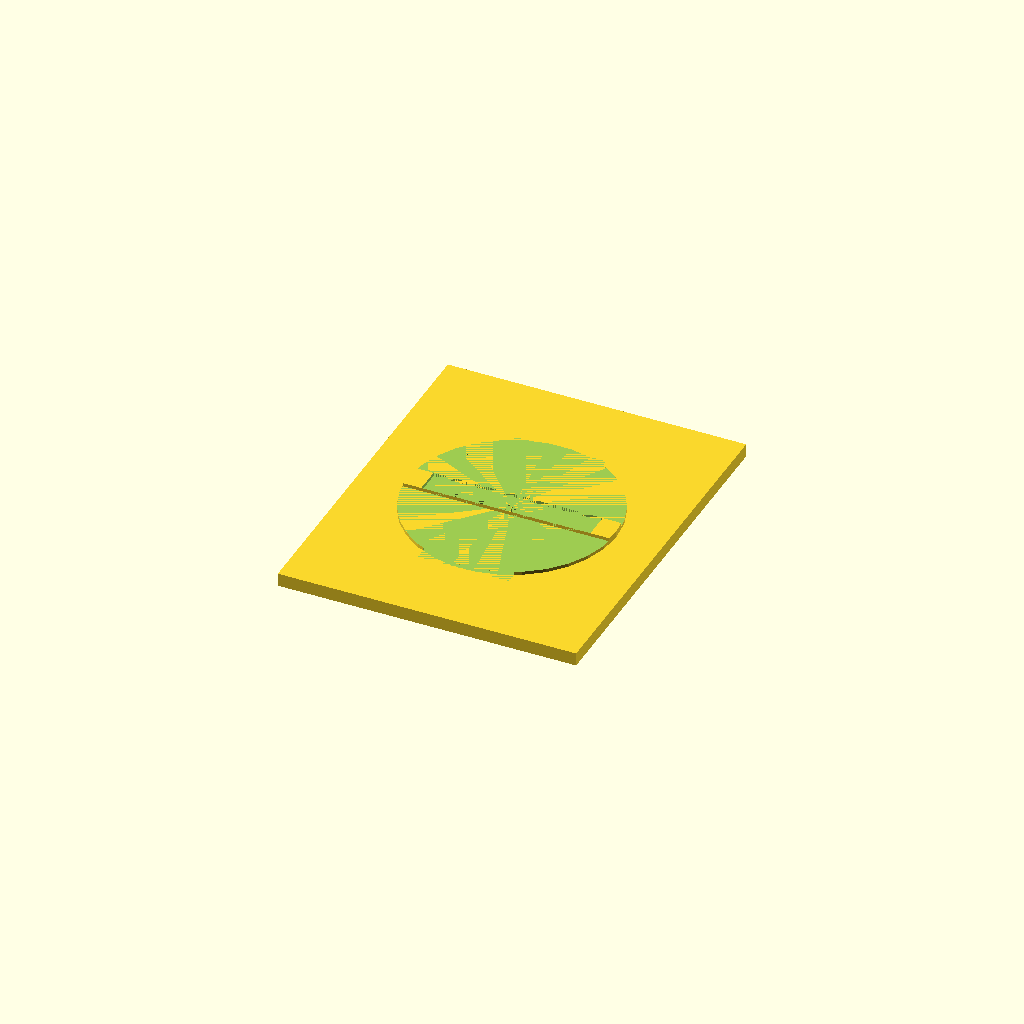
Cell 1: rendered with the file's own defaults.
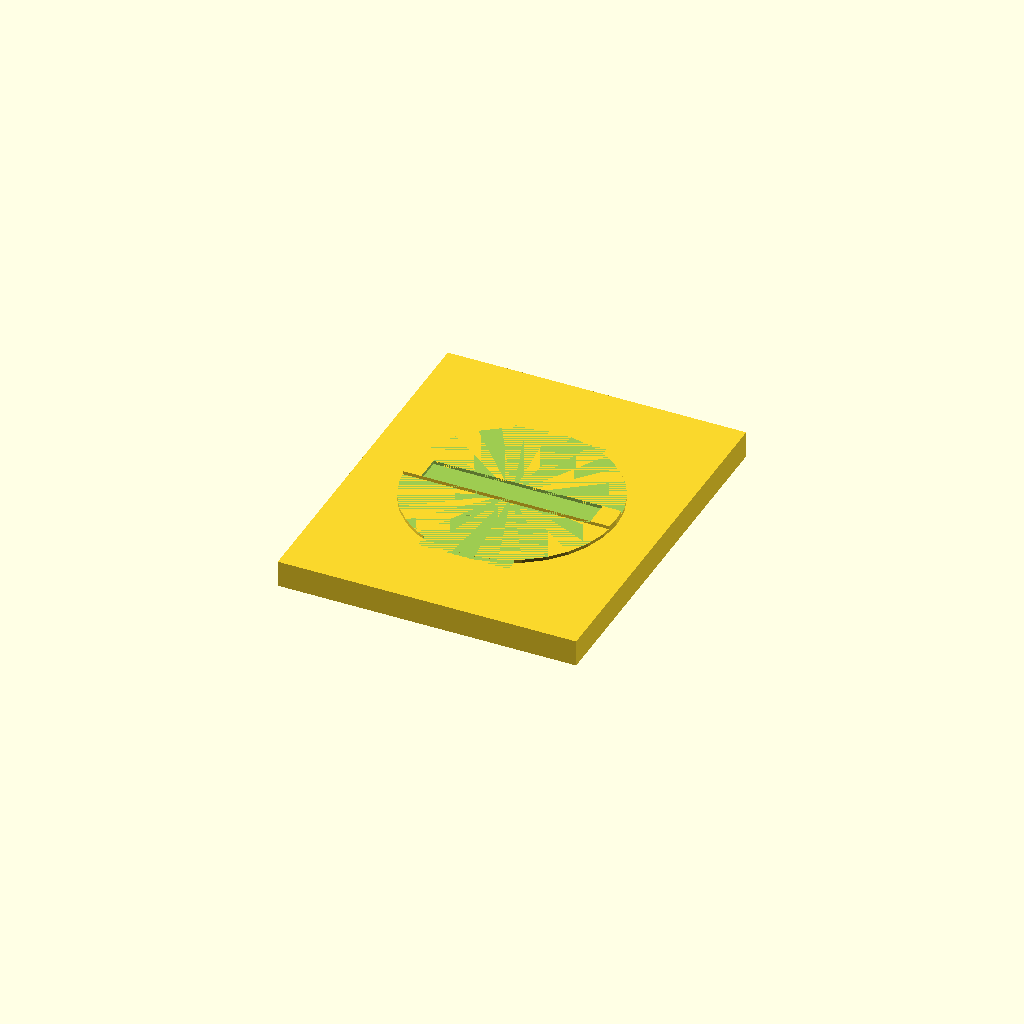
Cell 2 — t set to 4, the other parameters unchanged.
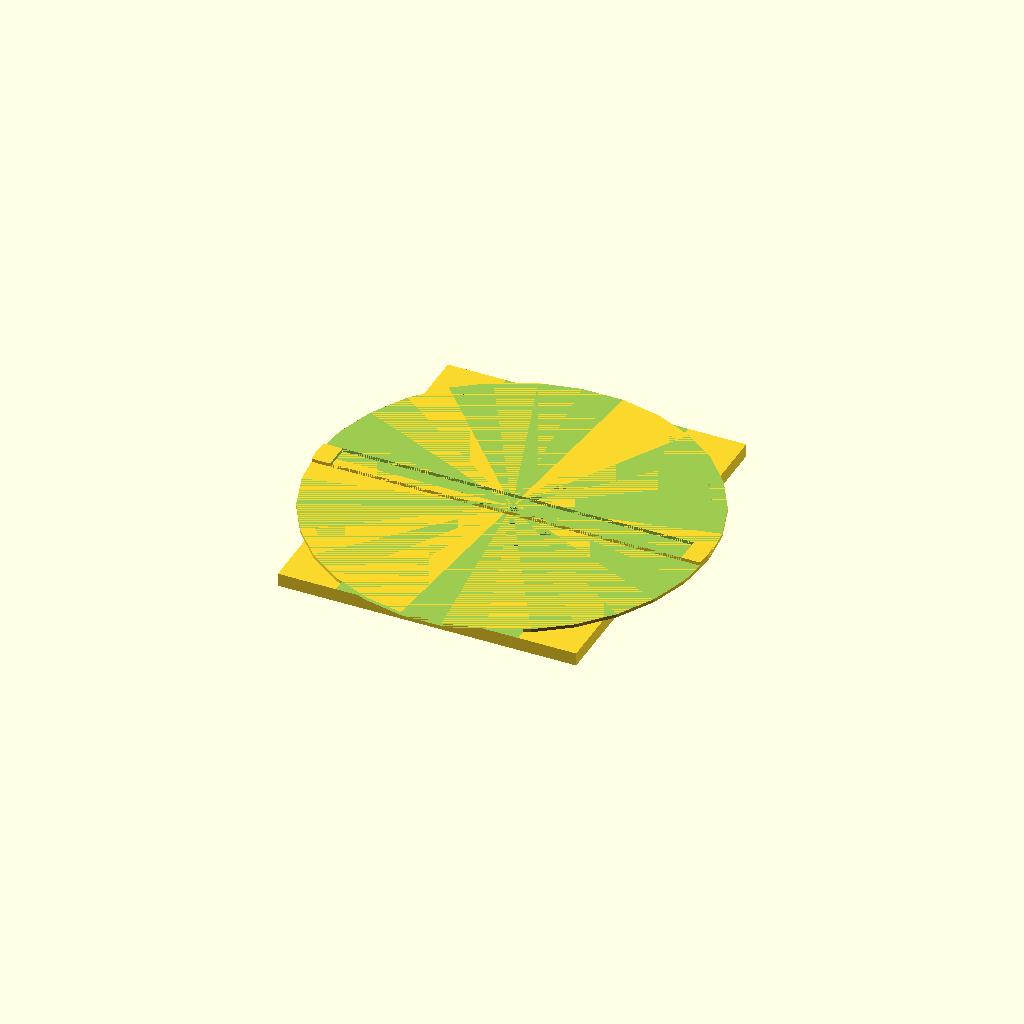
Cell 3: the same model with piezo_d = 55.
One fixed orthographic camera (rotation 55°, 0°, 25°; colour scheme Cornfield) for every cell.
Source of the model, Gotek525LS/test.scad:
// MT32-Pi controls for 3.5" bay
// By Hans Christian Saustrup <hc@saustrup.net>
model_version = "v0.0.1";

use <lib/rotaryencoder.scad>
use <lib/oled128x64-13.scad>
use <lib/pushbutton.scad>
use <lib/shapes.scad>
use <lib/misc.scad>
use <lib/traymount.scad>

include <inc/common.scad>

t=2;

// Unit size
plate = [
    45, 55, t
];

// Piezo diameter
piezo_d = 27.5;
piezo = [plate.x/2, plate.y/2, 0];

module components(positive) {
    translate(piezo)
    piezo(positive, tfront=t, d=piezo_d);
}

difference() {
    union() {
        cube(plate);
        translate([0, 0, t]) {
            components(true);
        }
    }
    union() {
        translate([0, 0, t]) {
            components(false);
        }
    }
}
Parameter table extracted from the source (name, type, default, range or options):
model_version: string, default "v0.0.1"
t: number, default 2
piezo_d: number, default 27.5
